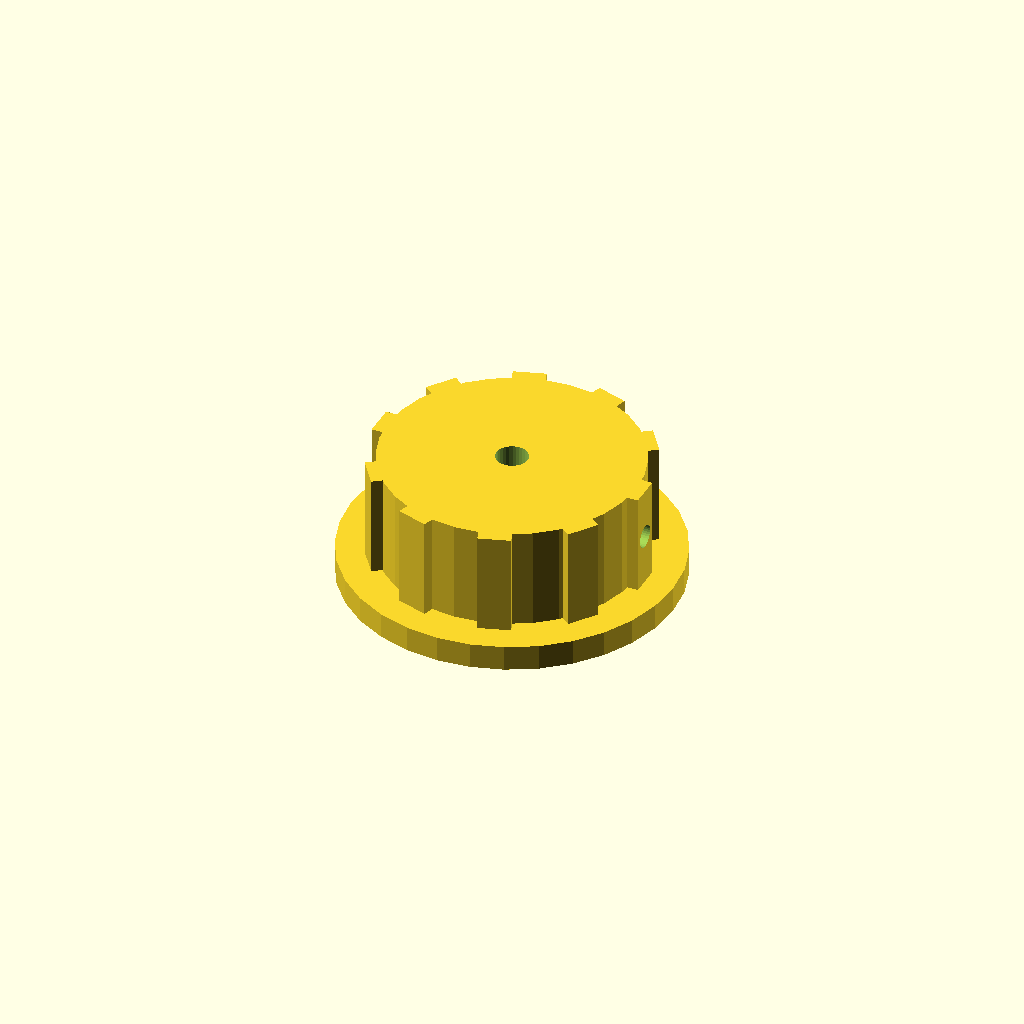
Cell 1: rendered with the file's own defaults.
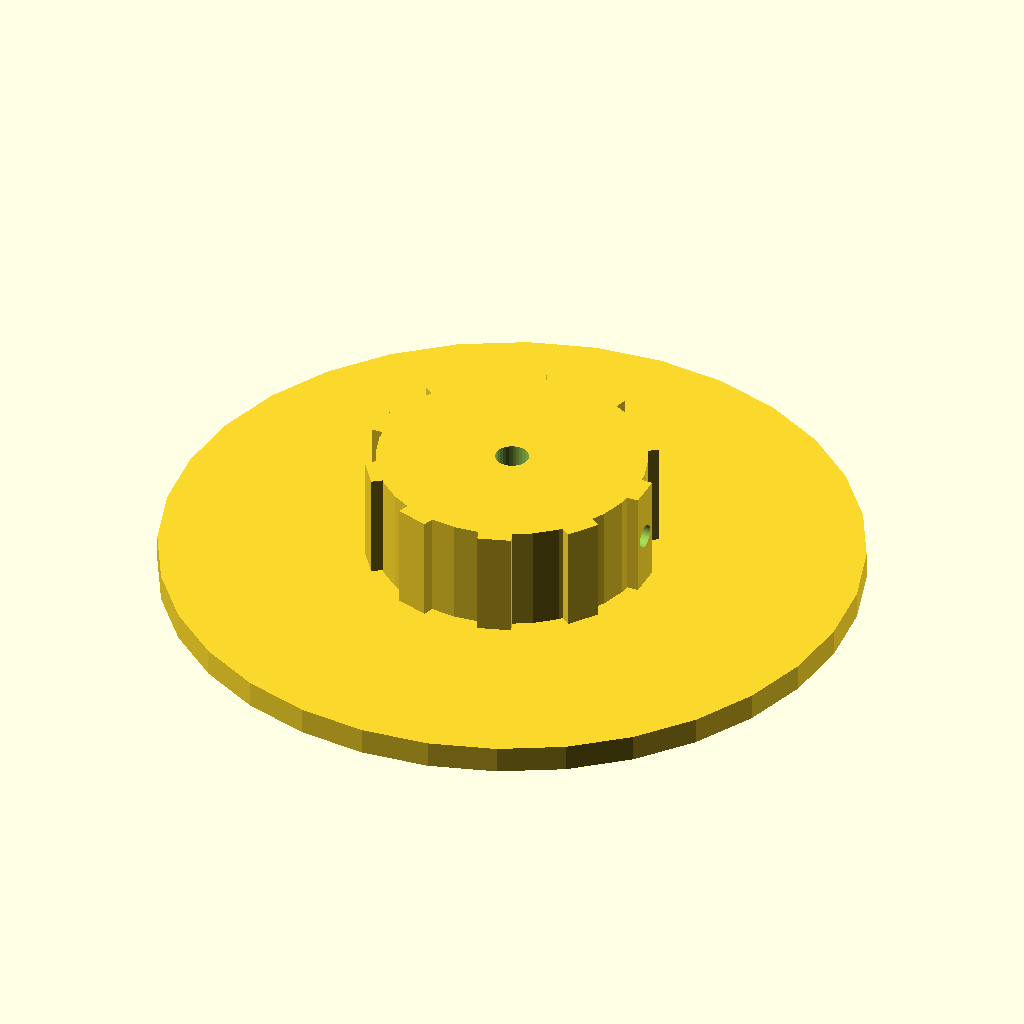
Cell 2: skirt_d = 104 (everything else at default).
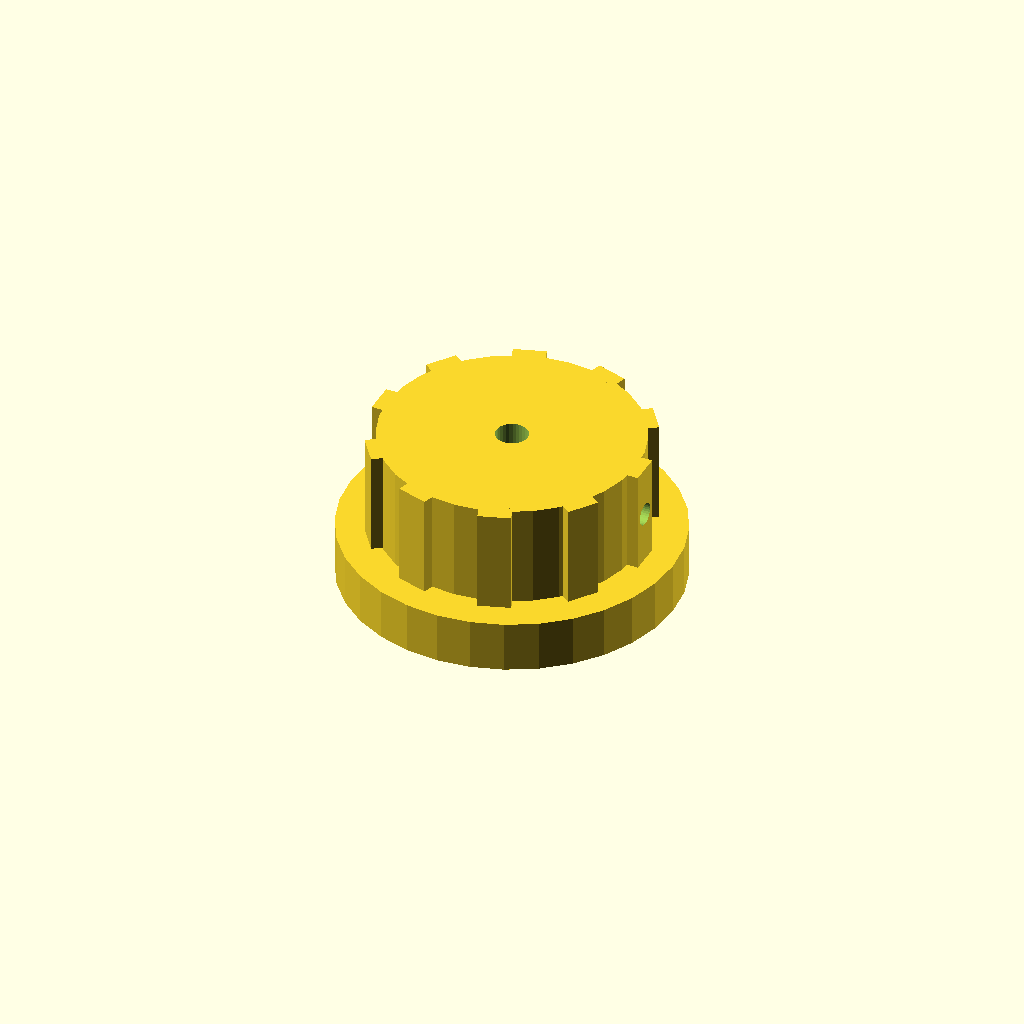
Cell 3: the same model with skirt_t = 8.
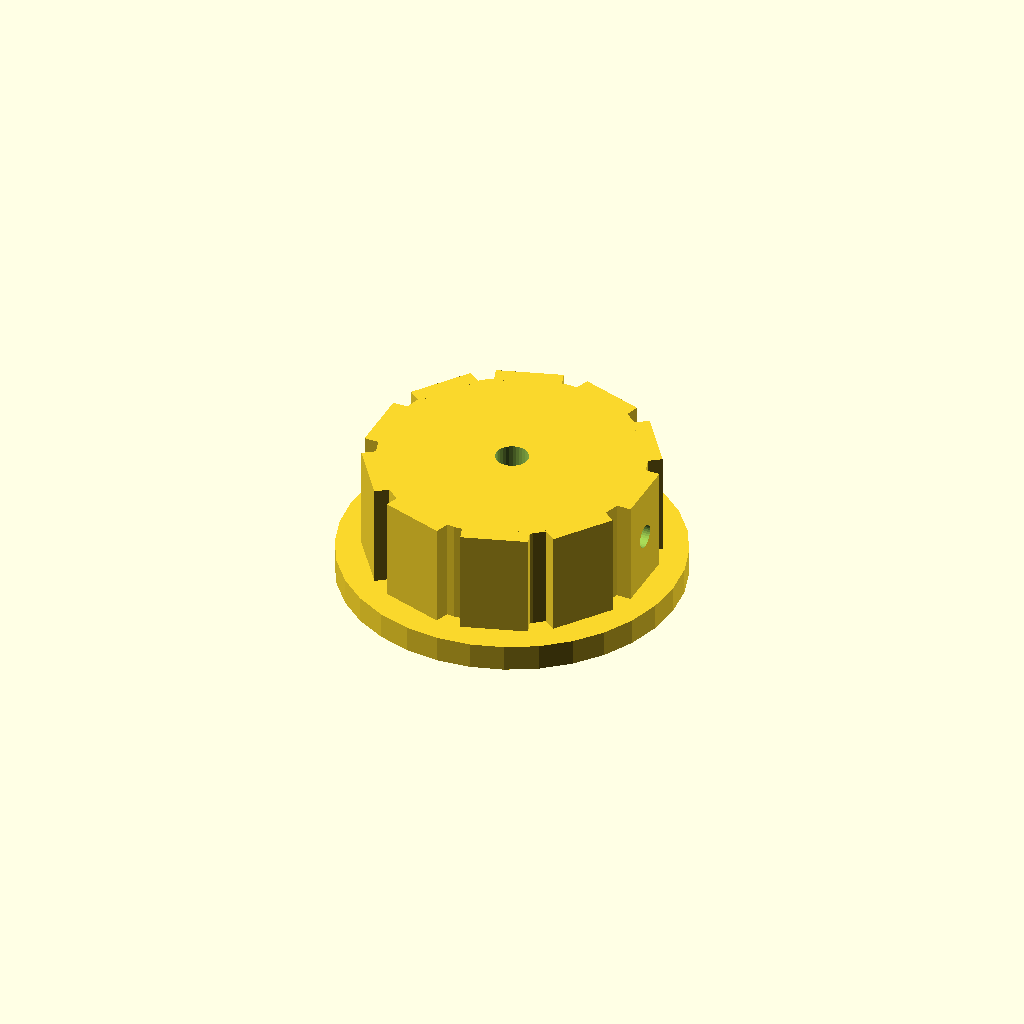
Cell 4: rib_w = 10 (everything else at default).
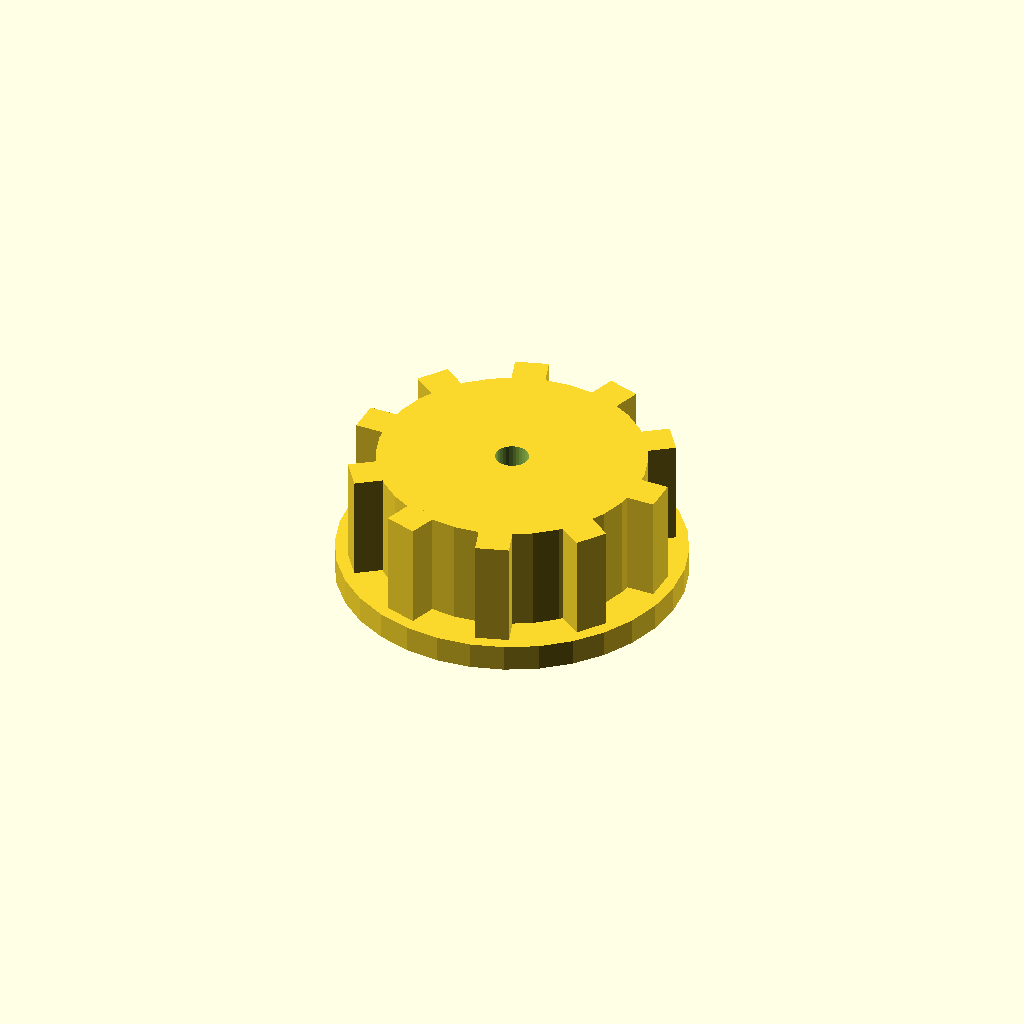
Cell 5: rib_out = 5 (everything else at default).
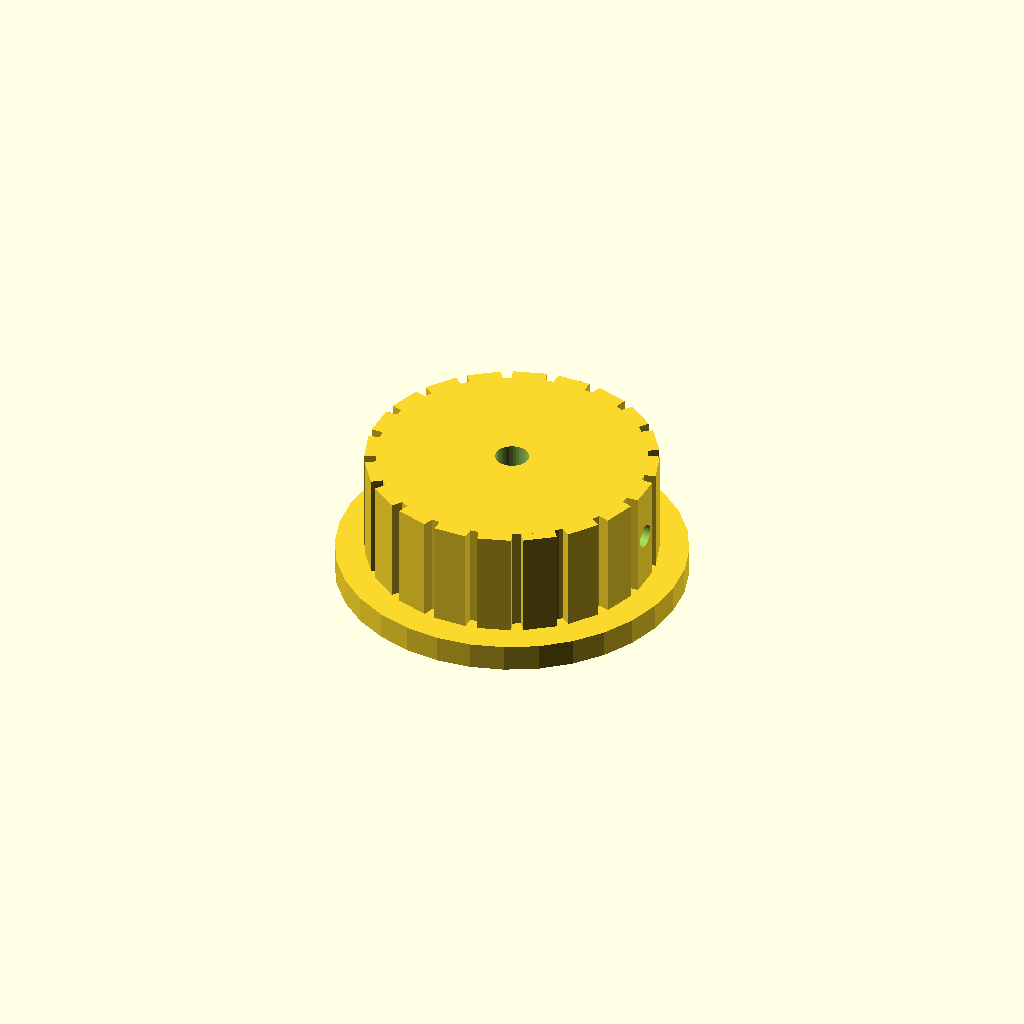
Cell 6 — n_ribs set to 20, the other parameters unchanged.
One fixed orthographic camera (rotation 55°, 0°, 25°; colour scheme Cornfield) for every cell.
OpenSCAD source file optional_data/data/solid2/controlknob/part_0070.scad:
$fn = 32;

// ----------------------------------------------------------------------
// Control knob: skirt knob with grip ribs
// ----------------------------------------------------------------------

// --- parameters (mm) ---
skirt_d = 52;             // skirt diameter
skirt_t = 4;              // skirt thickness
rib_w = 5;                // grip rib width
rib_out = 2.5;            // grip rib radial protrusion
n_ribs = 10;              // number of grip ribs
knob_d = 40;              // knob body diameter
knob_h = 16;              // knob body height
bore_d = 5;               // shaft bore diameter
set_d = 3.5;              // set screw bore diameter

rib_step = 360 / n_ribs;  // rib angular step
total_h = skirt_t + knob_h;  // overall height

difference() {
  union() {
    translate([0, 0, skirt_t]) cylinder(h = knob_h, d = knob_d);
    cylinder(h = skirt_t, d = skirt_d);
    for (i = [0 : n_ribs - 1])
      rotate([0, 0, i * rib_step])
        translate([knob_d / 2 - 1, -rib_w / 2, skirt_t])
          cube([rib_out, rib_w, knob_h]);
  }
  translate([0, 0, skirt_t - 1]) cylinder(h = knob_h + 2, d = bore_d);
  translate([-1, 0, skirt_t + knob_h / 2]) rotate([0, 90, 0])
    cylinder(h = knob_d / 2 + bore_d / 2 + 2, d = set_d);
}
Customizer parameters (derived from the source; name, type, default, range or options):
skirt_d: number, default 52
skirt_t: number, default 4
rib_w: number, default 5
rib_out: number, default 2.5
n_ribs: number, default 10
knob_d: number, default 40
knob_h: number, default 16
bore_d: number, default 5
set_d: number, default 3.5
